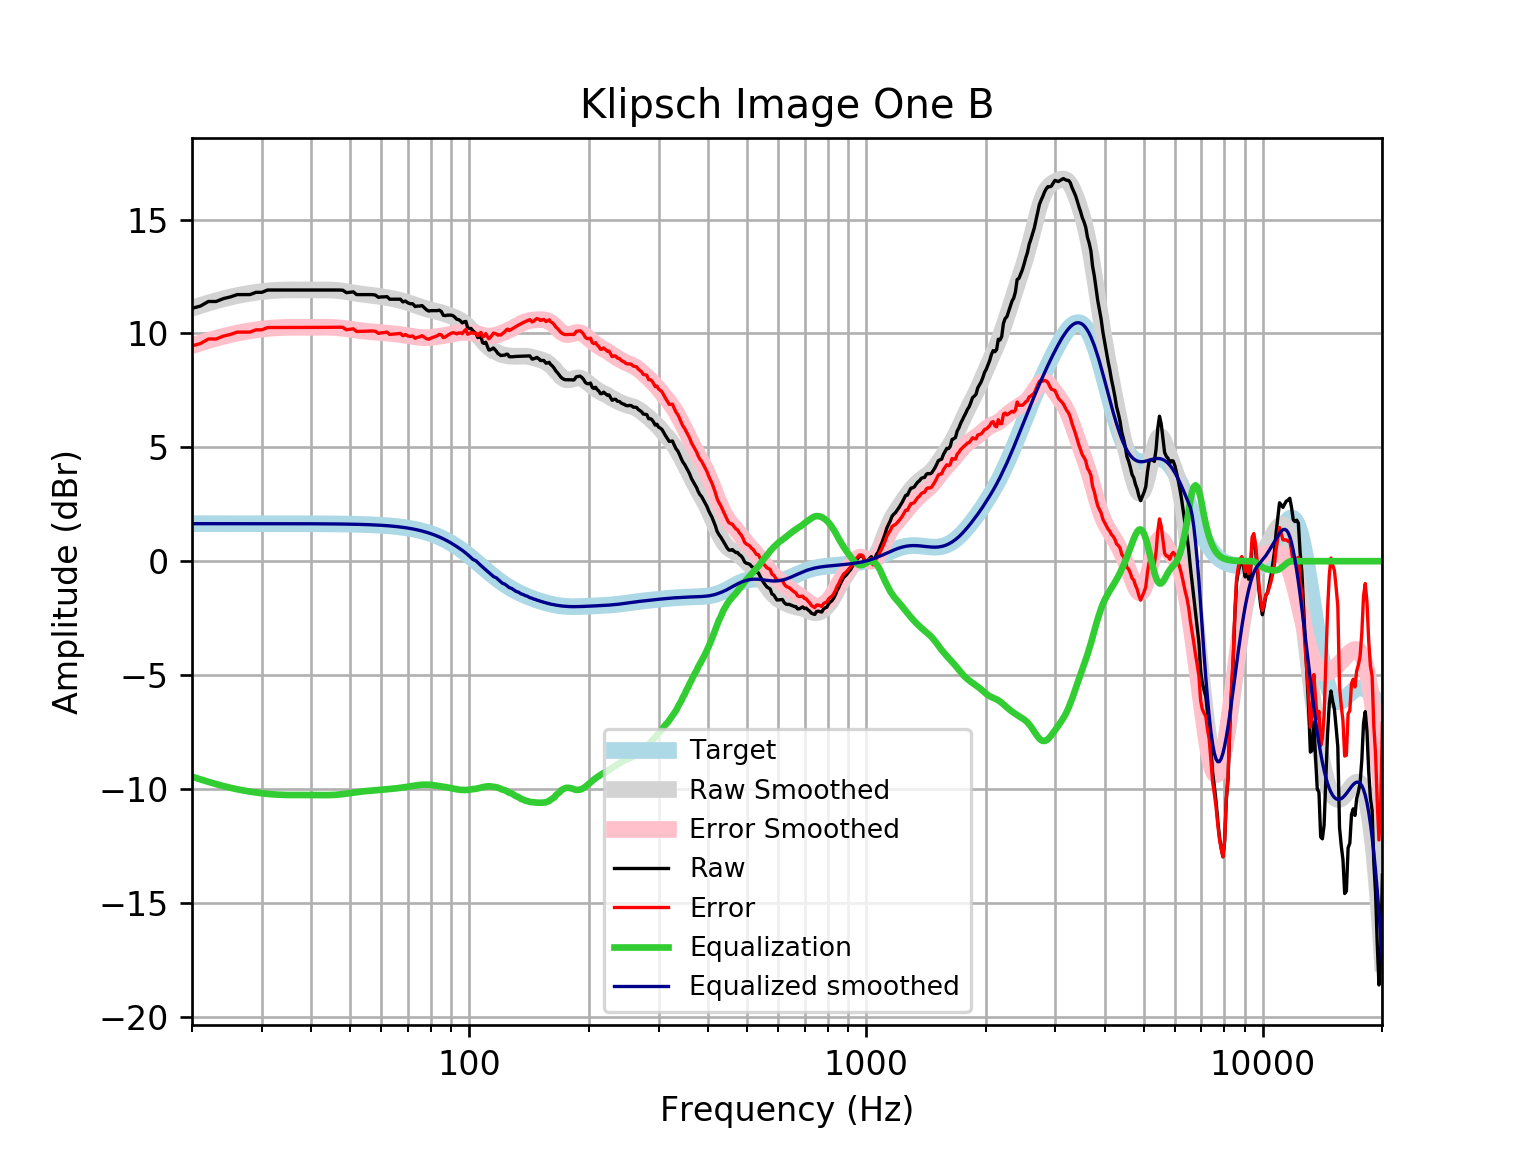

The data file committed next to this chart (first rows):
frequency, raw, error, smoothed, error_smoothed, equalization, equalized_raw, equalized_smoothed, target
20, 11.1, 9.457, 11.11, 9.463, -9.463, 1.642, 1.648, 1.648
21, 11.21, 9.557, 11.23, 9.583, -9.583, 1.623, 1.648, 1.648
22, 11.41, 9.758, 11.34, 9.691, -9.691, 1.715, 1.648, 1.648
23, 11.41, 9.758, 11.44, 9.789, -9.789, 1.617, 1.648, 1.648
24, 11.53, 9.885, 11.52, 9.877, -9.877, 1.656, 1.648, 1.648
25, 11.61, 9.96, 11.6, 9.952, -9.952, 1.655, 1.648, 1.648
26, 11.71, 10.06, 11.66, 10.02, -10.02, 1.691, 1.648, 1.648
27, 11.71, 10.06, 11.72, 10.07, -10.07, 1.636, 1.648, 1.648
28, 11.71, 10.06, 11.77, 10.12, -10.12, 1.59, 1.647, 1.647
29, 11.81, 10.16, 11.81, 10.16, -10.16, 1.649, 1.647, 1.647
30, 11.81, 10.16, 11.84, 10.19, -10.19, 1.616, 1.647, 1.647
31, 11.91, 10.26, 11.87, 10.22, -10.22, 1.689, 1.647, 1.647
32, 11.91, 10.26, 11.89, 10.24, -10.24, 1.669, 1.647, 1.647
33, 11.91, 10.26, 11.9, 10.26, -10.26, 1.654, 1.647, 1.647
34, 11.91, 10.26, 11.91, 10.26, -10.26, 1.644, 1.646, 1.646
35, 11.91, 10.26, 11.92, 10.27, -10.27, 1.64, 1.646, 1.646
36, 11.91, 10.26, 11.92, 10.27, -10.27, 1.638, 1.645, 1.645
37, 11.91, 10.26, 11.92, 10.27, -10.27, 1.639, 1.645, 1.645
38, 11.91, 10.26, 11.91, 10.27, -10.27, 1.64, 1.644, 1.644
39, 11.91, 10.27, 11.91, 10.27, -10.27, 1.64, 1.644, 1.644
40, 11.91, 10.27, 11.91, 10.27, -10.27, 1.64, 1.643, 1.643
41, 11.91, 10.27, 11.91, 10.27, -10.27, 1.638, 1.642, 1.642
42, 11.91, 10.27, 11.91, 10.27, -10.27, 1.636, 1.641, 1.641
43, 11.91, 10.27, 11.91, 10.27, -10.27, 1.634, 1.64, 1.64
44, 11.91, 10.27, 11.91, 10.27, -10.27, 1.635, 1.639, 1.639
45, 11.91, 10.27, 11.91, 10.27, -10.27, 1.639, 1.637, 1.637
46, 11.91, 10.27, 11.9, 10.26, -10.26, 1.648, 1.635, 1.635
47, 11.91, 10.28, 11.88, 10.25, -10.25, 1.662, 1.634, 1.633
48, 11.9, 10.27, 11.86, 10.23, -10.23, 1.671, 1.631, 1.631
49, 11.79, 10.16, 11.84, 10.21, -10.21, 1.586, 1.629, 1.629
50, 11.81, 10.18, 11.81, 10.18, -10.18, 1.624, 1.626, 1.626
51, 11.83, 10.2, 11.78, 10.16, -10.16, 1.666, 1.623, 1.623
52, 11.71, 10.09, 11.76, 10.14, -10.14, 1.567, 1.62, 1.62
53, 11.71, 10.09, 11.74, 10.12, -10.12, 1.585, 1.616, 1.616
54, 11.71, 10.1, 11.72, 10.11, -10.11, 1.599, 1.612, 1.612
55, 11.71, 10.1, 11.7, 10.1, -10.1, 1.611, 1.607, 1.607
56, 11.71, 10.11, 11.69, 10.09, -10.09, 1.621, 1.602, 1.602
57, 11.71, 10.11, 11.67, 10.08, -10.08, 1.631, 1.596, 1.596
58, 11.69, 10.1, 11.66, 10.07, -10.07, 1.62, 1.59, 1.59
59, 11.59, 10.01, 11.64, 10.05, -10.05, 1.535, 1.583, 1.583
60, 11.61, 10.03, 11.62, 10.04, -10.04, 1.565, 1.576, 1.576
61, 11.61, 10.04, 11.6, 10.03, -10.03, 1.578, 1.568, 1.568
62, 11.62, 10.06, 11.58, 10.02, -10.02, 1.603, 1.559, 1.559
63, 11.51, 9.958, 11.55, 10.01, -10.01, 1.501, 1.549, 1.549
64, 11.51, 9.968, 11.53, 9.994, -9.994, 1.513, 1.538, 1.538
65, 11.51, 9.98, 11.51, 9.982, -9.982, 1.525, 1.527, 1.527
66, 11.51, 9.992, 11.48, 9.969, -9.969, 1.538, 1.514, 1.514
67, 11.51, 10.01, 11.46, 9.954, -9.954, 1.552, 1.501, 1.501
68, 11.39, 9.9, 11.42, 9.938, -9.938, 1.448, 1.486, 1.486
69, 11.42, 9.954, 11.39, 9.921, -9.921, 1.504, 1.471, 1.471
70, 11.35, 9.892, 11.36, 9.904, -9.904, 1.442, 1.454, 1.454
71, 11.31, 9.87, 11.32, 9.886, -9.886, 1.42, 1.436, 1.436
72, 11.31, 9.89, 11.29, 9.869, -9.869, 1.436, 1.416, 1.416
73, 11.18, 9.79, 11.25, 9.854, -9.854, 1.331, 1.395, 1.395
74, 11.2, 9.832, 11.21, 9.84, -9.84, 1.365, 1.373, 1.373
75, 11.21, 9.856, 11.18, 9.829, -9.829, 1.376, 1.349, 1.349
76, 11.23, 9.901, 11.14, 9.82, -9.82, 1.405, 1.324, 1.324
77, 11.13, 9.833, 11.11, 9.815, -9.815, 1.315, 1.297, 1.297
78, 11.04, 9.771, 11.08, 9.814, -9.814, 1.226, 1.269, 1.269
79, 10.99, 9.747, 11.06, 9.817, -9.817, 1.168, 1.239, 1.239
... 553 more rows
